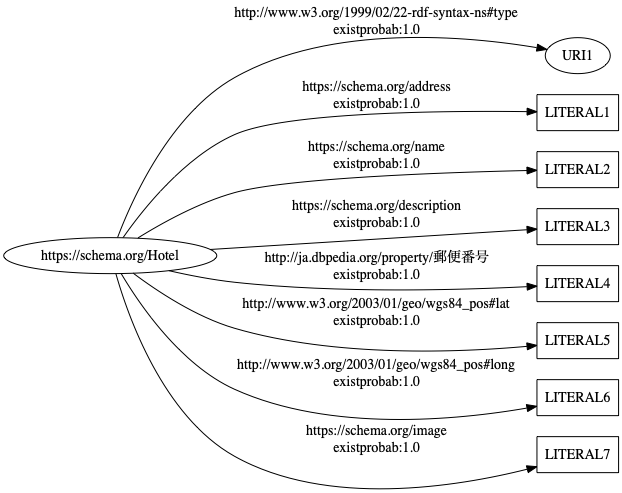

The data file committed next to this chart (first rows):
https://schema.org/Hotel, http://www.w3.org/1999/02/22-rdf-syntax-…, uri, , 1.0
https://schema.org/Hotel, https://schema.org/address, literal, , 1.0
https://schema.org/Hotel, https://schema.org/name, literal, , 1.0
https://schema.org/Hotel, https://schema.org/description, literal, , 1.0
https://schema.org/Hotel, http://ja.dbpedia.org/property/郵便番号, literal, , 1.0
https://schema.org/Hotel, http://www.w3.org/2003/01/geo/wgs84_pos#…, literal, , 1.0
https://schema.org/Hotel, http://www.w3.org/2003/01/geo/wgs84_pos#…, literal, , 1.0
https://schema.org/Hotel, https://schema.org/image, literal, , 1.0
